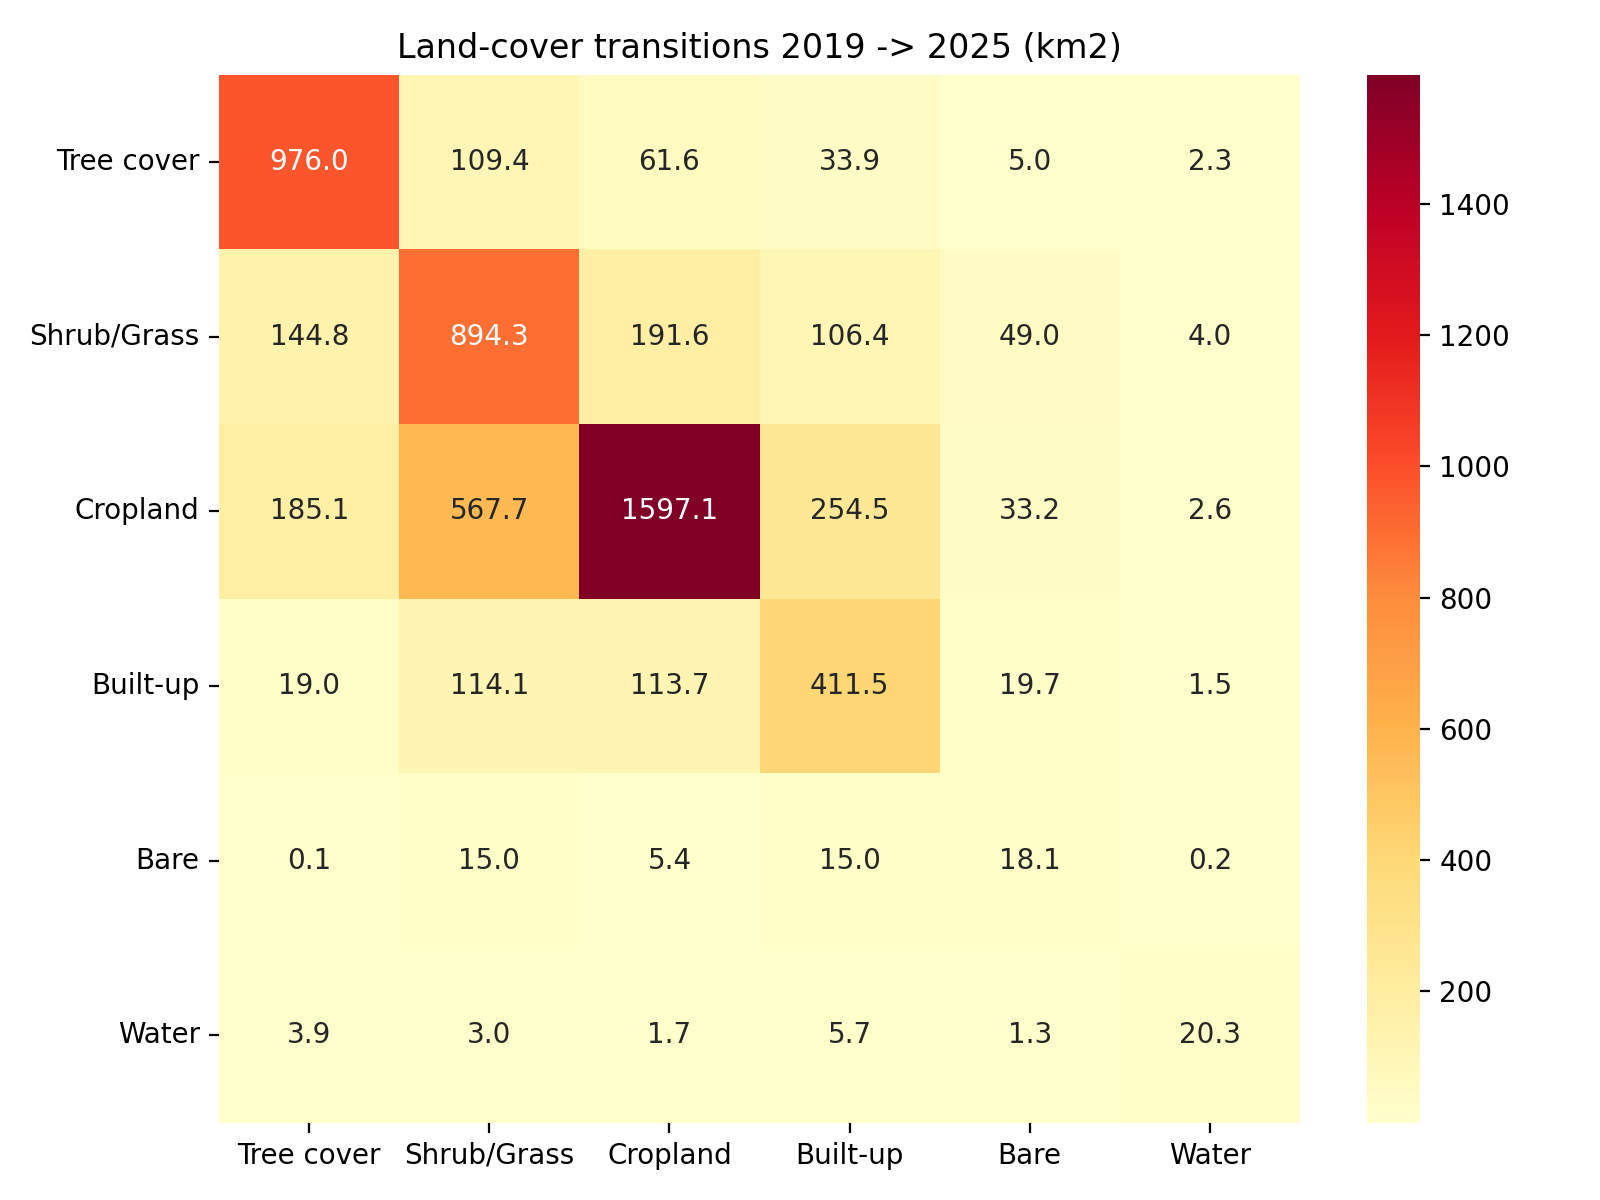

The file beside this chart, header and first rows:
, Tree cover, Shrub/Grass, Cropland, Built-up, Bare, Water
Tree cover, 976, 109.4, 61.6, 33.9, 5.04, 2.3
Shrub/Grass, 144.8, 894.3, 191.6, 106.4, 49.01, 3.98
Cropland, 185.1, 567.7, 1597, 254.5, 33.23, 2.58
Built-up, 19.02, 114.1, 113.7, 411.5, 19.74, 1.52
Bare, 0.14, 15.02, 5.38, 14.99, 18.1, 0.17
Water, 3.92, 3.04, 1.67, 5.71, 1.31, 20.34
